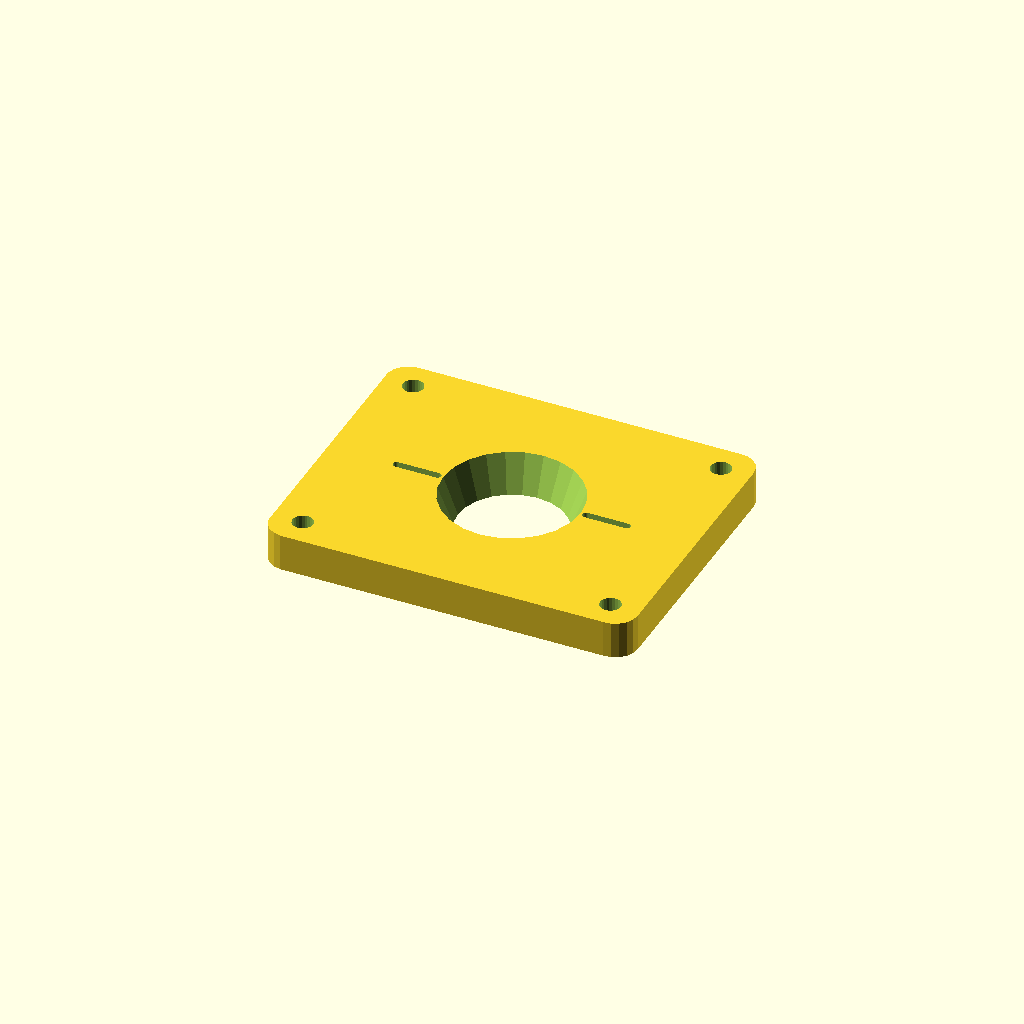
Cell 1: rendered with the file's own defaults.
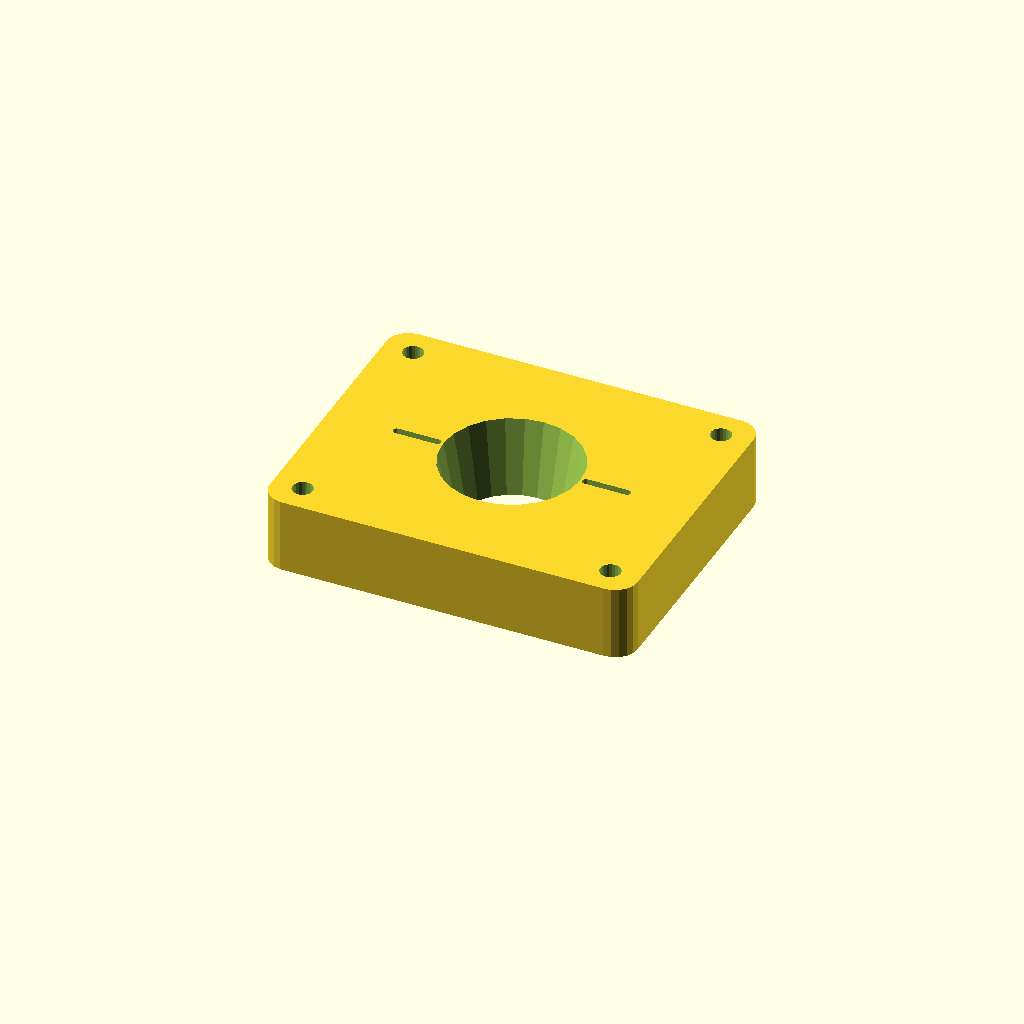
Cell 2: the same model with thickness = 20.
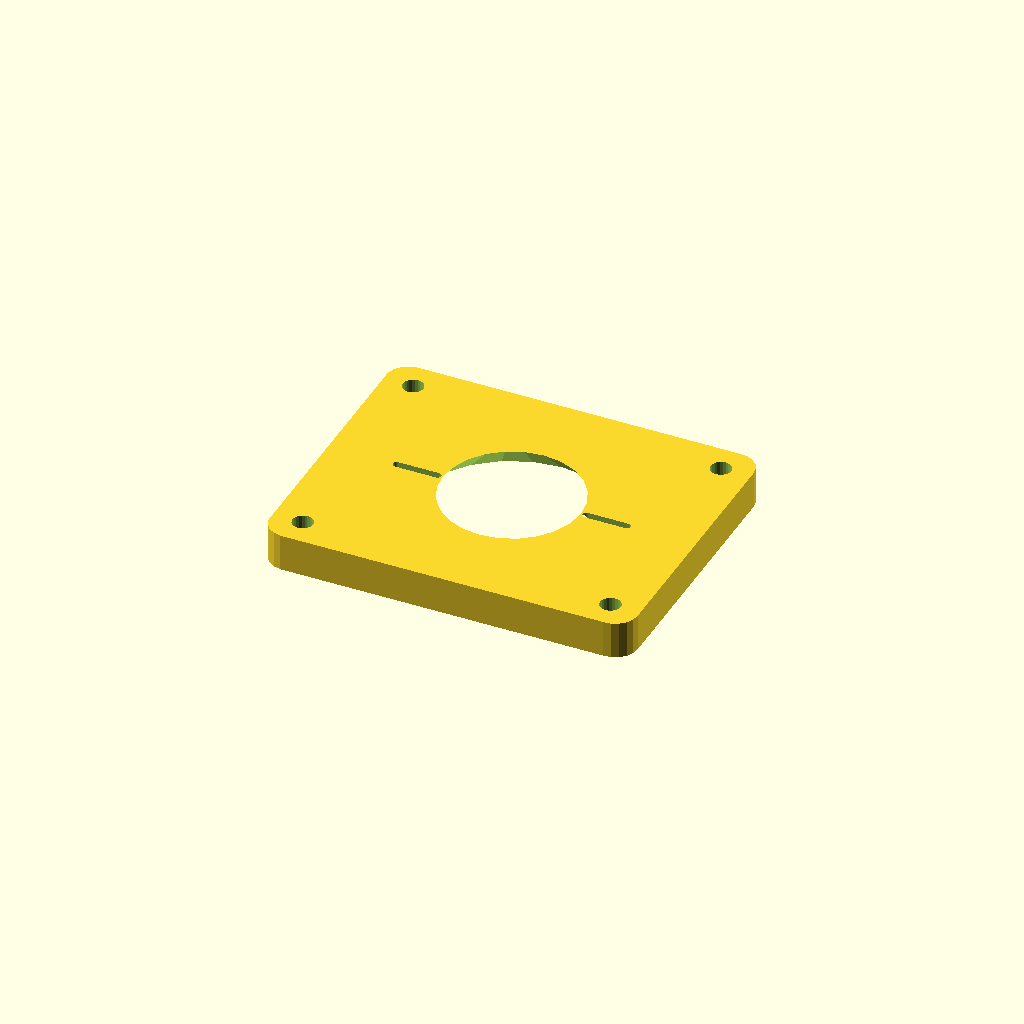
Cell 3: the same model with pipe_diameter = 58.
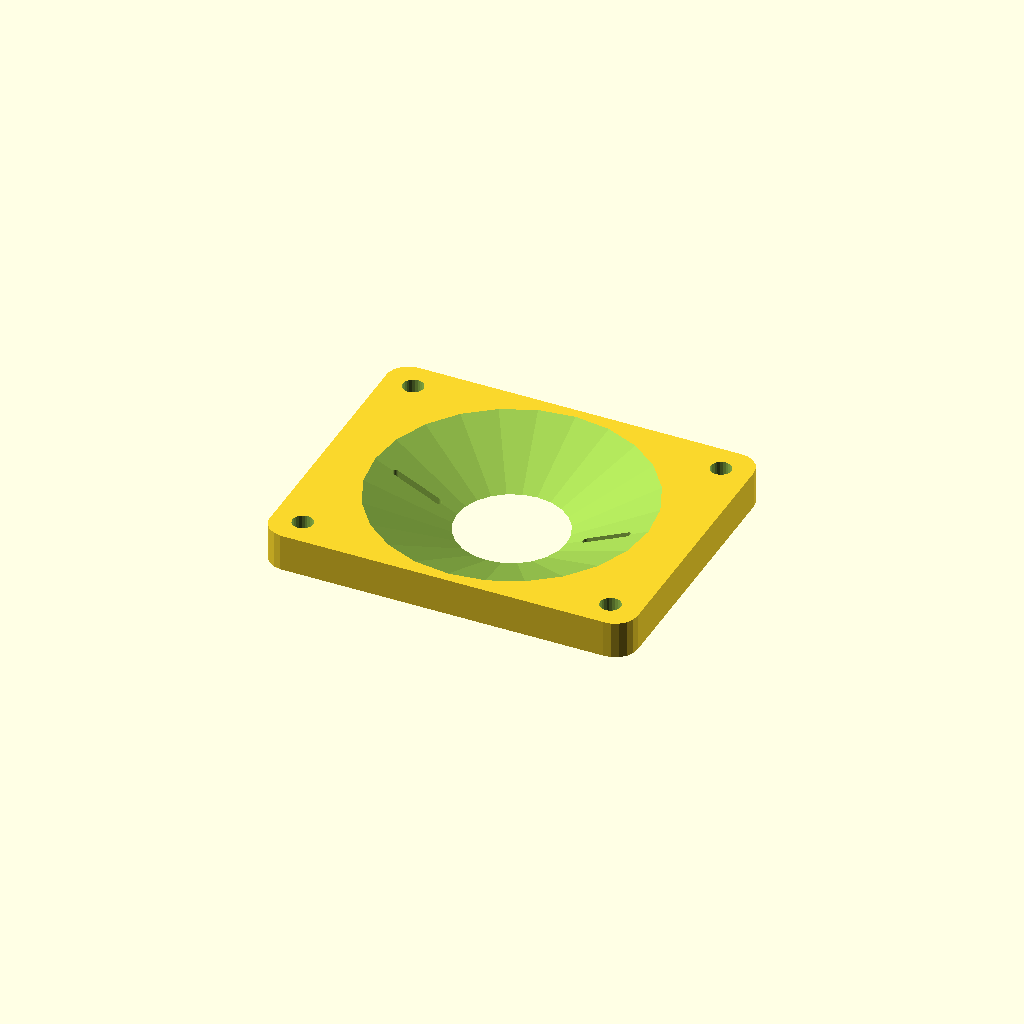
Cell 4: the same model with opening_taper_diameter = 74.
All cells are drawn from one camera (rotation 55°, 0°, 25°, orthographic, colour scheme Cornfield), so only the parameter changes between them.
OpenSCAD source file inputs/thingiverse/files/thing-1638270/files/repair-frame.scad:
// Sillcock Mount and Repair Frame --  Version 1.0
// (C) 2016 by Matthew Nielsen
// Home page: https://github.com/xunker/sillcock_mount_repair
// License: "Creative Commons -- Attribution -- Non-Commercial -- Share Alike"

// Thickness of the spacer. The default of 10mm is about 3/8th inch.
thickness = 10.0;

// Diameter of the main pipe opening. NOTE: since this spacer slides length-wise down the pipe, this opening must be big enough to pass anything else on the pipe like the integrated nut. The default of 29mm gives clearance for a 26mm pipe, the integrated nut.
pipe_diameter = 29.0;

// Many sillcocks have welds around the flange. Set a opening taper to make the pipe opening be a cone so the spacer can go around the welds and set flush with the flange. If
opening_taper_diameter = 37.0;

// Diameter of the mounting screw holes around the corners
mount_screw_hole_diameter = 5.5;

// Postion of the mounting screw holes in the corner as a ratio of the width and height. Larger numbers will place them closer to the center.
mount_screw_position_ratio = 2.1;

// Diameter of the screw channels on either side of the opening. This is where the sillcock will attach to the frame and so it should be kept small to give your screws more "bite".
screw_channel_diameter = 2.0;

// The beginning offset of the screw channel *from the center of the object*.
screw_x_offset = 20.0;

// To create an elongated screw screw channel (recommended), use this to specify how wide it will be.
screw_x_width = 11.0;

// Length of the spacer. You should not need to change this.
length = 67.0;

// Width of the spacer. You should not need to change this.
width = 87.0;

// Rounder corner radius. This will be added to the width and height of the plate.
rounded_corner_radius = 6;

// Facets: Increasing this will make for smoother circles but will also increase the rendering time. You should not need to change this.
facets = 24;

module screw_channel() {
  hull() {
    translate([screw_x_offset, 0, -0.1]) cylinder(d=screw_channel_diameter, h=thickness+0.2, $fn=facets);
    translate([screw_x_offset+screw_x_width, 0, -0.1]) cylinder(d=screw_channel_diameter, h=thickness+0.2, $fn=facets);
  }
}

module mounting_hole() {
  translate([width/mount_screw_position_ratio,length/mount_screw_position_ratio,-0.1]) cylinder(d=mount_screw_hole_diameter, h=thickness+0.2, $fn=facets);
}

difference() {
  // create rounded edges
  hull() {
    translate([-width/2, -length/2, 0]) cube([width, length, thickness]);
    translate([-width/2, -length/2, 0]) cylinder(r=rounded_corner_radius, h=thickness);
    translate([width/2, -length/2, 0]) cylinder(r=rounded_corner_radius, h=thickness);
    translate([-width/2, length/2, 0]) cylinder(r=rounded_corner_radius, h=thickness);
    translate([width/2, length/2, 0]) cylinder(r=rounded_corner_radius, h=thickness);
  }

  translate([0,0,-0.1]) cylinder(d1=pipe_diameter, d2=opening_taper_diameter, h=thickness+0.2, $fn=facets);
  screw_channel();
  mirror([1,0,0]) screw_channel();

  mounting_hole();
  mirror([1,0,0]) mounting_hole();

  mirror([0,1,0]) {
    mounting_hole();
    mirror([1,0,0]) mounting_hole();
  }
}
Parameter table extracted from the source (name, type, default, range or options):
thickness: number, default 10
pipe_diameter: number, default 29
opening_taper_diameter: number, default 37
mount_screw_hole_diameter: number, default 5.5
mount_screw_position_ratio: number, default 2.1
screw_channel_diameter: number, default 2
screw_x_offset: number, default 20
screw_x_width: number, default 11
length: number, default 67
width: number, default 87
rounded_corner_radius: number, default 6
facets: number, default 24
